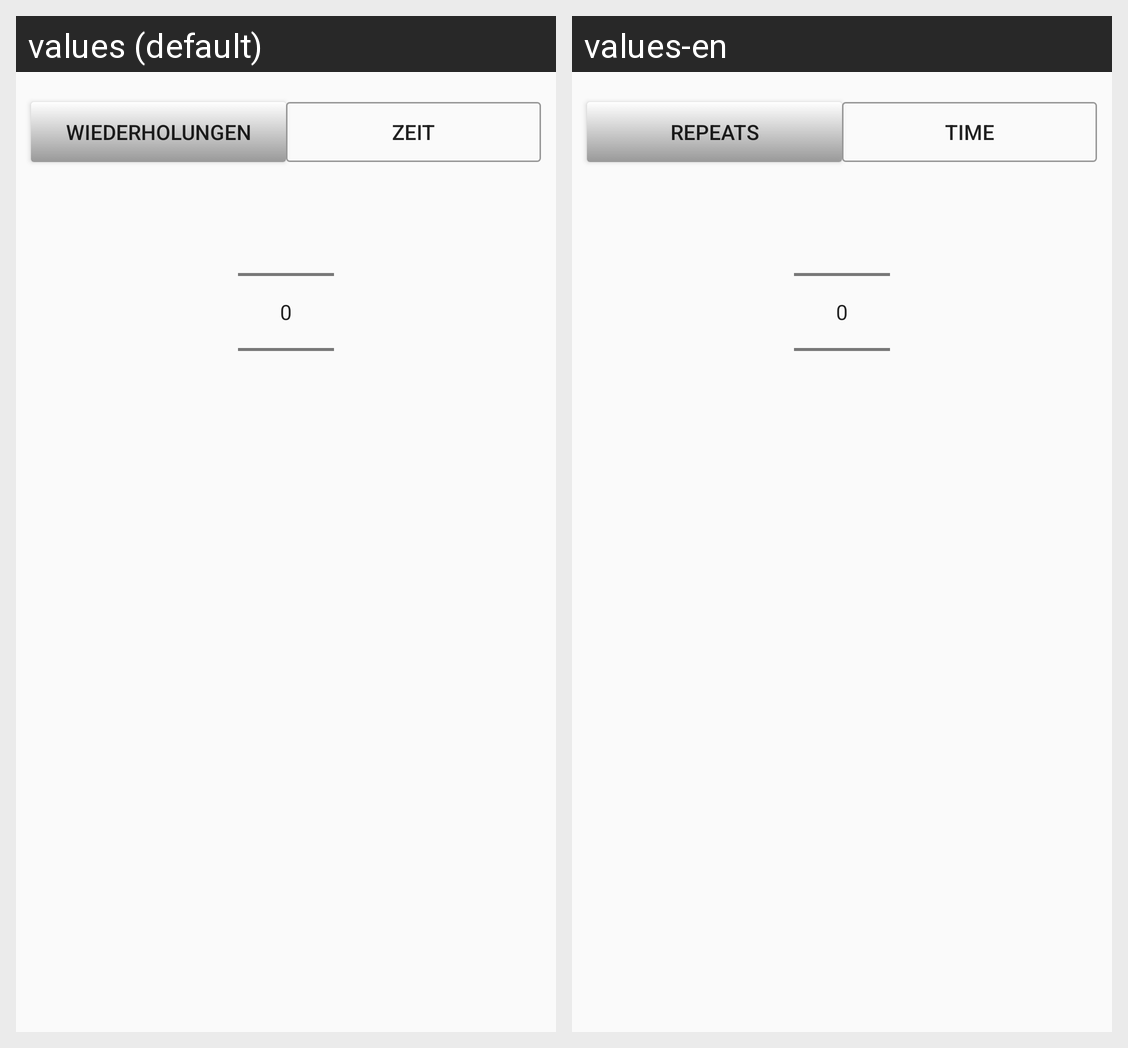

The same Android screen rendered under two of its app's locales, left to right. List the strings drawn on it with the default value and each locale's translation.
Android screen res/layout/popup_exerciseproperties.xml rendered under 2 locales, left to right: values (default), values-en. Device: Nexus 5 (rendered at 1080×1920; each locale shown at half size, 540×960, under a caption strip naming it); theme AppThemeNoActionBar.
Strings drawn on this screen, with the default value and each locale's value (text and hints the layout hard-codes, and strings that could not be matched under every locale, appear in the picture but are not listed):

repeats
  values: Wiederholungen
  values-en: Repeats

time
  values: Zeit
  values-en: Time
